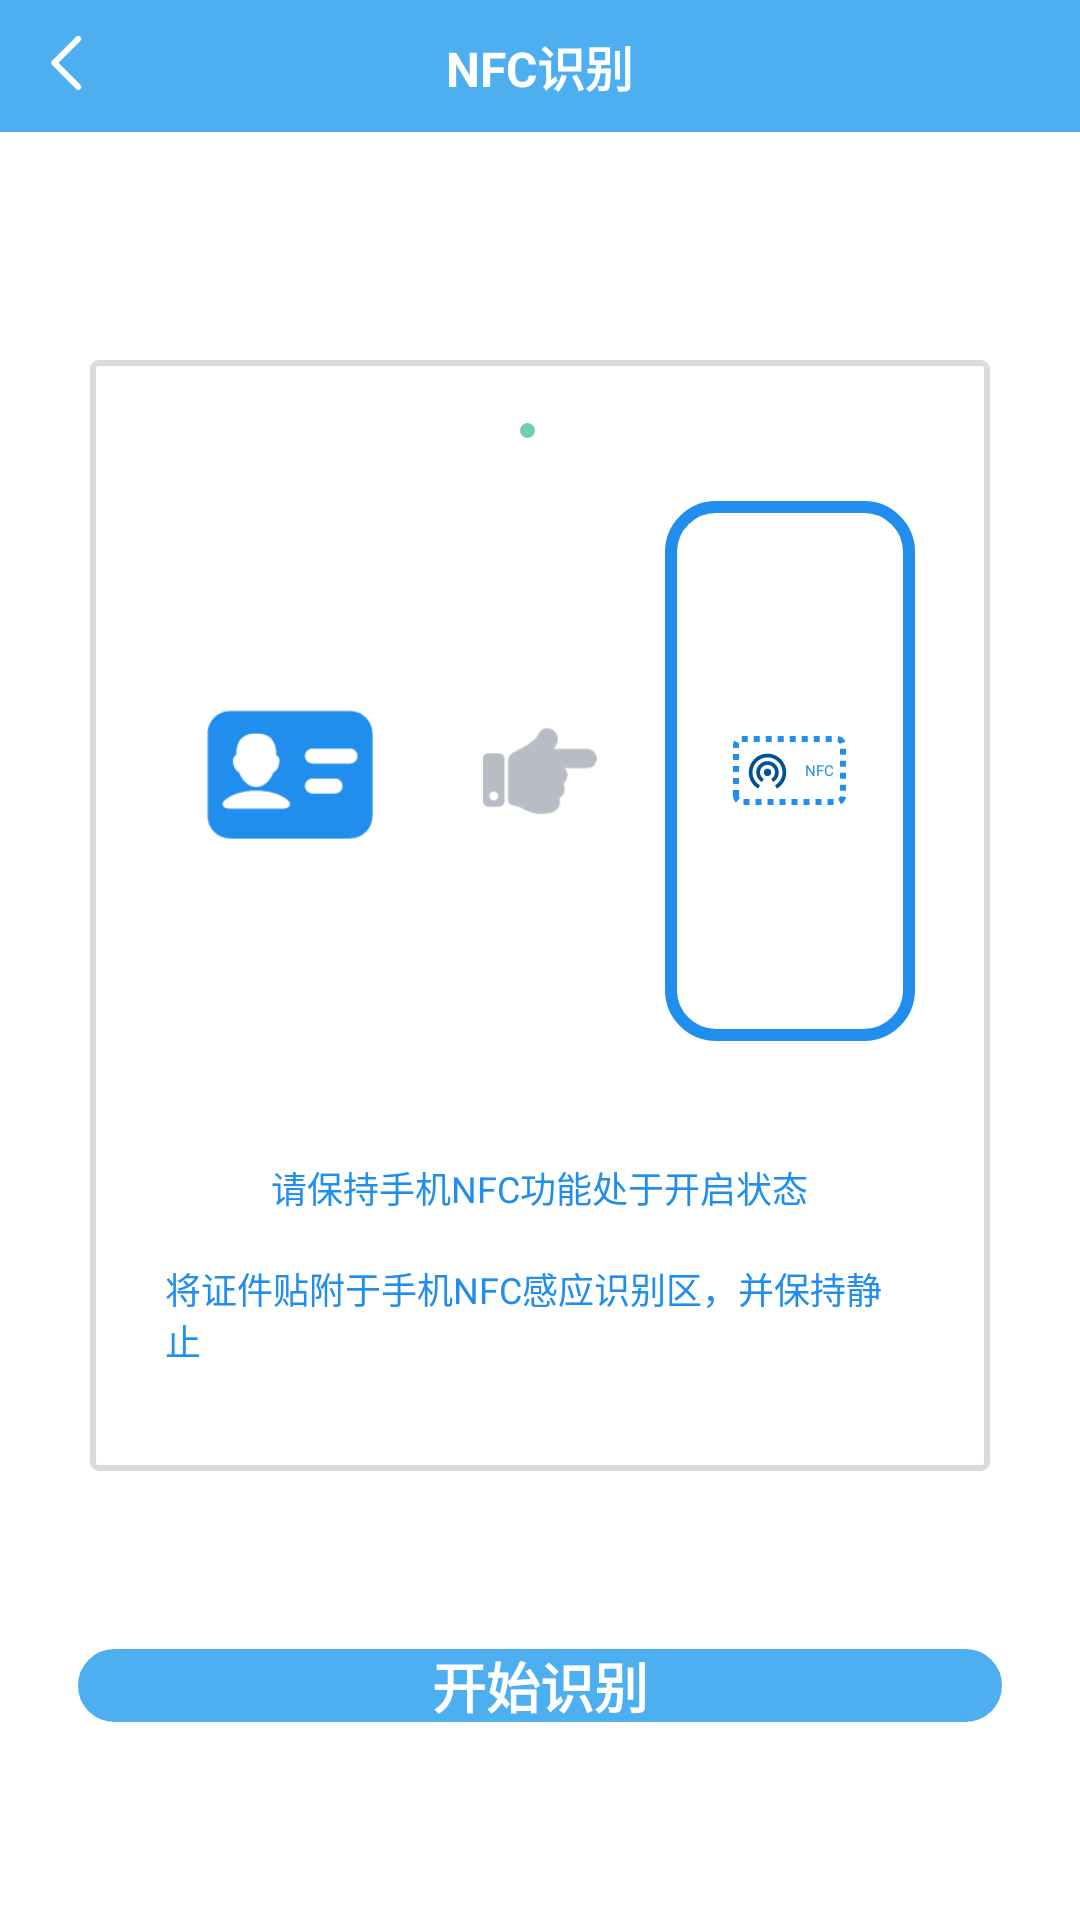

Reconstruct the res/layout file that produces this screen, plus the resources it refers to.
<!-- AndroidManifest.xml: application theme Theme.MyApplication -->
<!-- res/layout/mainyishu.xml -->
<?xml version="1.0" encoding="utf-8"?>
<ScrollView xmlns:android="http://schemas.android.com/apk/res/android"
    xmlns:app="http://schemas.android.com/apk/res-auto"
    xmlns:tools="http://schemas.android.com/tools"
    android:overScrollMode="never"
    android:background="@color/white"
    android:layout_width="match_parent"
    android:layout_height="match_parent"
    android:gravity="center"
    android:layout_gravity="center">

    <android.support.constraint.ConstraintLayout xmlns:android="http://schemas.android.com/apk/res/android"
        xmlns:app="http://schemas.android.com/apk/res-auto"
        xmlns:tools="http://schemas.android.com/tools"
        android:layout_width="match_parent"
        android:layout_height="match_parent"
        android:background="@color/white"
        android:minHeight="500dp"
        tools:context=".interfaceActivity">



        <FrameLayout
            android:id="@+id/car4"
            android:layout_width="match_parent"
            android:layout_height="44dp"
            android:background="#4DAEF0"
          >

            <ImageView
                android:id="@+id/iv_one"
                android:layout_width="24dp"
                android:layout_height="24dp"
                android:layout_marginLeft="10dp"
                android:layout_marginTop="9dp"
                android:background="@drawable/zearrowleft" />

            <TextView
                android:id="@+id/iv_one_value"
                android:layout_width="wrap_content"
                android:layout_height="wrap_content"
                android:layout_gravity="center"
                android:gravity="center"
                android:text="NFC识别"
                android:textColor="#ffffff"
                android:textSize="16sp"
                android:textStyle="bold" />


        </FrameLayout>

        <LinearLayout
            android:id="@+id/ll_center"
            android:layout_width="0dp"
            android:layout_height="match_parent"
            android:layout_marginLeft="30dp"
            android:layout_marginTop="120dp"
            android:layout_marginRight="30dp"
            android:background="@drawable/white_round_bgs"
            android:orientation="vertical"
            android:paddingStart="25dp"
            android:paddingTop="20dp"
            android:paddingEnd="25dp"
            android:paddingBottom="35dp"
            app:layout_constraintEnd_toEndOf="parent"
            app:layout_constraintStart_toStartOf="parent"
            app:layout_constraintTop_toTopOf="@+id/car4">

            <TextView
                android:id="@+id/nfctext"
                android:layout_width="wrap_content"
                android:layout_height="wrap_content"
                android:layout_gravity="center_horizontal"
                android:drawableStart="@drawable/drawable_point_green"
                android:drawablePadding="8dp"
                android:text=""
                android:textColor="#218EEE" />

            <LinearLayout
                android:layout_width="match_parent"
                android:layout_height="wrap_content"
                android:layout_marginTop="20dp"
                android:gravity="center"
                android:orientation="horizontal">

                <ImageView
                    android:layout_width="0dp"
                    android:layout_height="60dp"
                    android:layout_weight="1"
                    android:src="@drawable/ion11" />

                <ImageView
                    android:layout_width="0dp"
                    android:layout_height="38dp"
                    android:layout_weight="1"
                    android:src="@drawable/icon2" />

                <FrameLayout
                    android:layout_width="0dp"
                    android:layout_height="180dp"
                    android:layout_weight="1"
                    android:background="@drawable/blue_bg">

                    <TextView
                        android:layout_width="wrap_content"
                        android:layout_height="wrap_content"
                        android:layout_gravity="center"
                        android:background="@drawable/dashed_box"
                        android:drawableStart="@drawable/icon3"
                        android:drawablePadding="5dp"
                        android:gravity="center"
                        android:padding="4dp"
                        android:text="NFC"
                        android:textColor="#218EEE" />

                    <TextView
                        android:id="@+id/nametext"
                        android:layout_width="wrap_content"
                        android:layout_height="wrap_content"
                        android:layout_alignParentRight="true"
                        android:layout_gravity="center_vertical"
                        android:textColor="#000"
                        android:textSize="20dip" />
                </FrameLayout>
            </LinearLayout>

            <TextView
                android:layout_width="wrap_content"
                android:layout_height="wrap_content"
                android:layout_gravity="center_horizontal"
                android:layout_marginTop="40dp"
                android:text="请保持手机NFC功能处于开启状态"
                android:textColor="#218EEE"
                android:textSize="12sp" />

            <TextView
                android:layout_width="wrap_content"
                android:layout_height="wrap_content"
                android:layout_gravity="center_horizontal"
                android:layout_marginTop="16dp"
                android:text="将证件贴附于手机NFC感应识别区，并保持静止"
                android:textColor="#218EEE"
                android:textSize="12sp" />
        </LinearLayout>

        <TextView
            android:id="@+id/dncode"
            android:layout_width="wrap_content"
            android:layout_height="wrap_content"
            android:layout_alignParentRight="true"
            android:layout_gravity="center_vertical"
            android:ellipsize="end"
            android:singleLine="true"
            android:textColor="#000"
            android:textSize="20dip" />

        <TextView
            android:id="@+id/dncodetext"
            android:layout_width="wrap_content"
            android:layout_height="wrap_content"
            android:layout_alignParentRight="true"
            android:layout_gravity="center_vertical"
            android:textColor="#000"
            android:textSize="20dip" />

        <TextView
            android:id="@+id/Readingtext"
            android:layout_width="wrap_content"
            android:layout_height="wrap_content"
            android:layout_alignParentRight="true"
            android:layout_gravity="center_vertical"
            android:textColor="#666"
            android:textSize="30dip"
            app:layout_constraintBottom_toBottomOf="parent"
            app:layout_constraintLeft_toLeftOf="parent"
            app:layout_constraintRight_toRightOf="parent"
            app:layout_constraintTop_toTopOf="parent" />

        <TextView
            android:id="@+id/blueToothStatus"
            android:layout_width="wrap_content"
            android:layout_height="wrap_content"
            android:layout_gravity="center"
            android:textColor="#aaa"
            android:textSize="22sp"
            android:visibility="gone" />


        <FrameLayout
            android:id="@+id/car5"
            android:layout_width="0dp"
            android:layout_height="43dp"
            android:layout_marginStart="25dp"
            android:layout_marginTop="50dp"
            android:layout_marginEnd="25dp"
            app:layout_constraintEnd_toEndOf="parent"
            app:layout_constraintStart_toStartOf="parent"
            app:layout_constraintTop_toBottomOf="@id/ll_center">
            <Button
                android:id="@+id/bt_login"
                android:layout_width="match_parent"
                android:layout_height="wrap_content"
                android:layout_gravity="center"
                android:background="@drawable/shapess_zyan"
                android:gravity="center"
                android:text="开始识别"
                android:textColor="@color/white"
                android:textSize="18sp"
                android:textStyle="bold"
                />
        </FrameLayout>
    </android.support.constraint.ConstraintLayout>
</ScrollView>
<!-- resources referenced by this layout -->
<resources>
  <color name="white">#FFFFFFFF</color>
  <!-- drawable blue_bg (drawable) -->
  <?xml version="1.0" encoding="utf-8"?>
  <shape xmlns:android="http://schemas.android.com/apk/res/android"
      android:shape="rectangle">
      <stroke android:width="4dp" android:color="#218EEE"/>
      <corners android:radius="15dp"/>
  </shape>
  <!-- drawable dashed_box (drawable) -->
  <?xml version="1.0" encoding="utf-8"?>
  <shape xmlns:android="http://schemas.android.com/apk/res/android" android:shape="rectangle">
      <stroke android:width="2dip" android:dashWidth="2dip" android:dashGap="2dip"
          android:color="#218EEE" />
      <corners android:radius="2dp"/>
  </shape>
  <!-- drawable drawable_point_green (drawable) -->
  <?xml version="1.0" encoding="utf-8"?>
  <shape xmlns:android="http://schemas.android.com/apk/res/android" android:shape="oval">
   <solid android:color="@color/green_6ED0AE"/>
      <size android:height="5dp" android:width="5dp"/>
  </shape>
  <!-- drawable icon2: png bitmap (drawable-xxhdpi, 1054 bytes) -->
  <!-- drawable icon3: png bitmap (drawable-xxhdpi, 619 bytes) -->
  <!-- drawable ion11: png bitmap (drawable, 1260 bytes) -->
  <!-- drawable shapess_zyan (drawable) -->
  <?xml version="1.0" encoding="UTF-8"?>
  <shape xmlns:android="http://schemas.android.com/apk/res/android"
     >
      
      <solid android:color="#4DAEF0" />
      
      
      
  
      
      <corners android:radius="80dp">
      </corners>
  
      <stroke
          android:width="1dp"
          android:color="#ffffff" />
  </shape>
  <!-- drawable white_round_bgs (drawable) -->
  <?xml version="1.0" encoding="utf-8"?>
  <shape xmlns:android="http://schemas.android.com/apk/res/android">
      <solid android:color="#ffffff"/>
      <corners android:radius="2dp"/>
      <stroke
          android:width="2dp"
          android:color="#DBDBDB" />
  </shape>
  <!-- drawable zearrowleft: png bitmap (drawable, 257 bytes) -->
  <color name="green_6ED0AE">#6ED0AE</color>
</resources>
